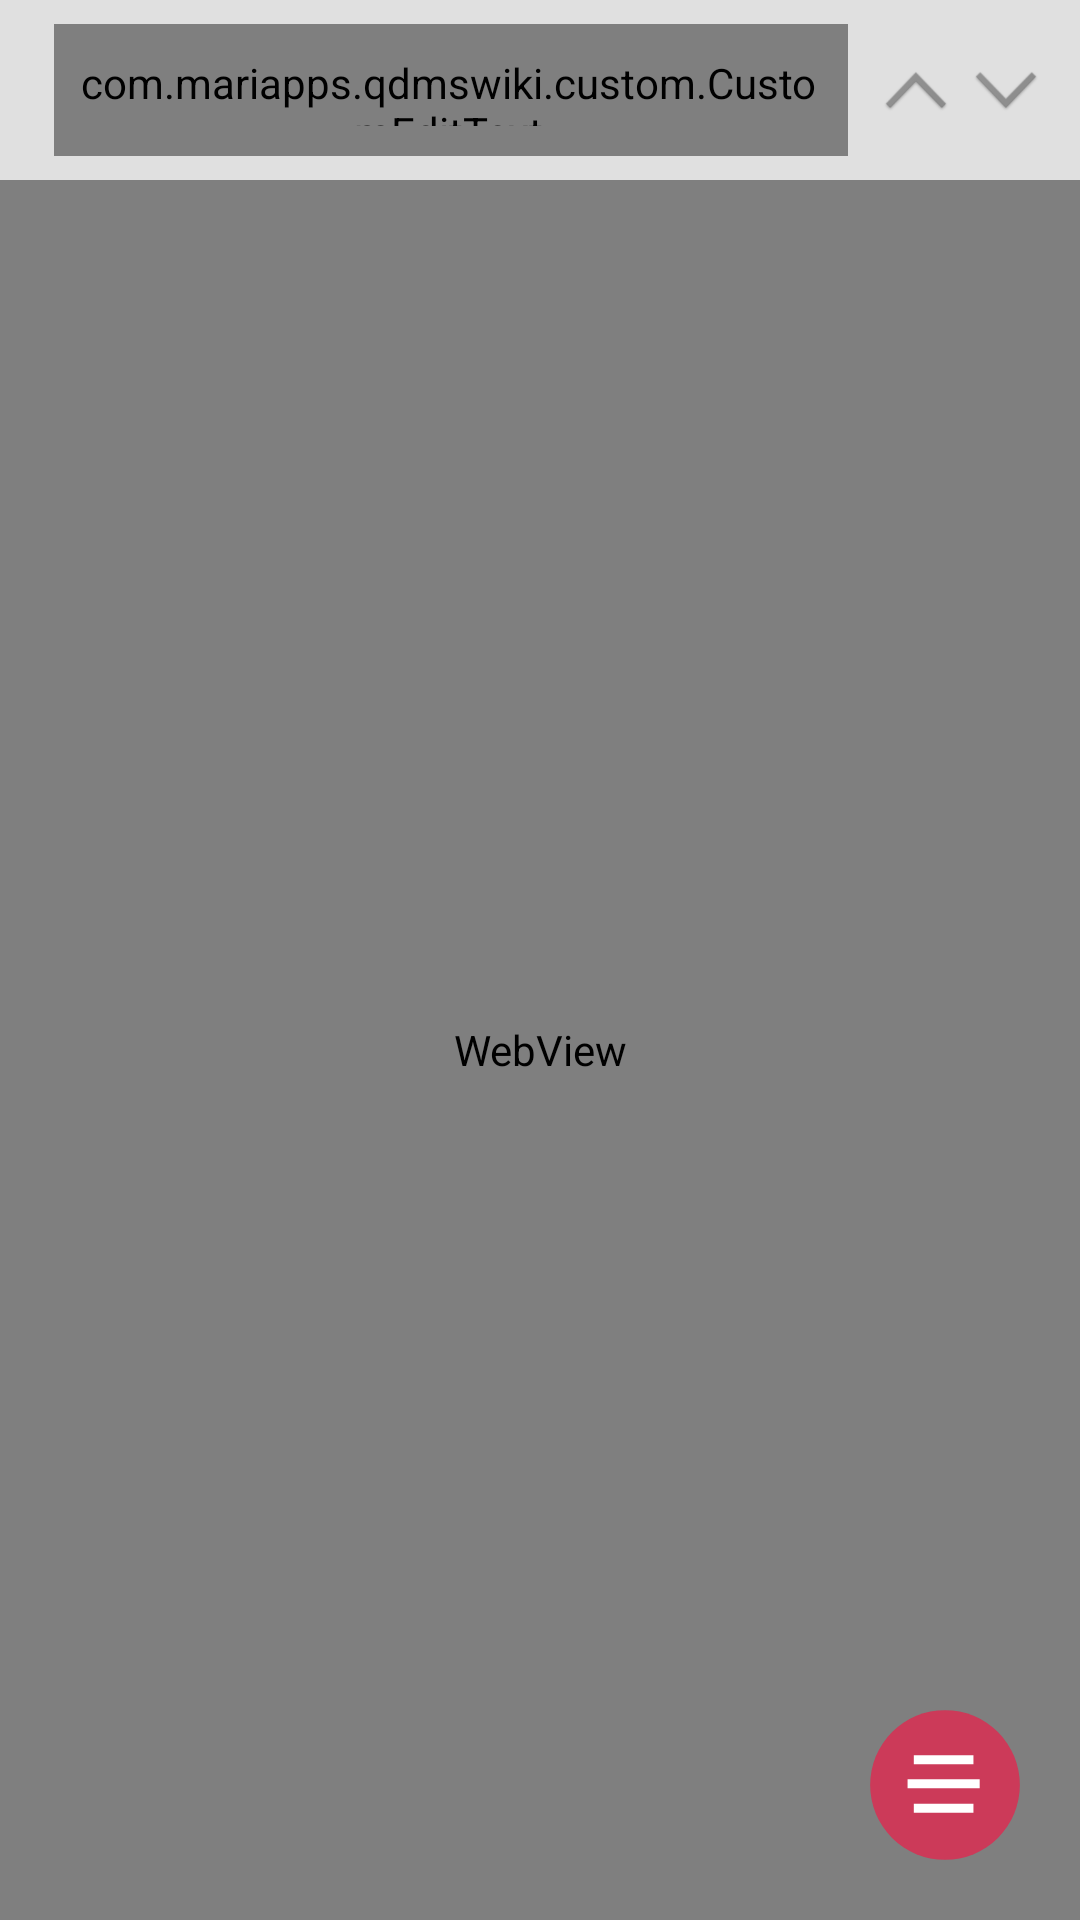

Write the Android layout XML for this screen, with the resource values it uses.
<!-- AndroidManifest.xml: application theme AppTheme.NoActionBar -->
<!-- res/layout/activity_document_view.xml -->
<?xml version="1.0" encoding="utf-8"?>
<RelativeLayout xmlns:android="http://schemas.android.com/apk/res/android"
    xmlns:app="http://schemas.android.com/apk/res-auto"
    xmlns:tools="http://schemas.android.com/tools"
    android:layout_width="match_parent"
    android:layout_height="match_parent"
    android:orientation="vertical"
    tools:context=".MainActivity">

    <LinearLayout
        android:id="@+id/linLayout"
        android:layout_width="match_parent"
        android:layout_height="match_parent"
        android:orientation="vertical">

        <include
            android:id="@+id/appbar"
            layout="@layout/layout_common_search"
            android:layout_width="match_parent"
            android:layout_height="wrap_content" />


        <WebView
            android:id="@+id/webView"
            android:layout_width="match_parent"
            android:layout_height="match_parent"
            android:background="@color/grey_200" />

    </LinearLayout>


    <android.support.v7.widget.AppCompatImageView
        android:id="@+id/showMenuFab"
        android:layout_width="@dimen/dimen_50dp"
        android:layout_height="@dimen/dimen_50dp"
        android:layout_alignEnd="@+id/linLayout"
        android:layout_alignParentBottom="true"
        android:layout_marginEnd="20dp"
        android:layout_marginRight="20dp"
        android:layout_marginBottom="20dp"
        app:layout_anchor="@id/linLayout"
        app:layout_anchorGravity="bottom|right|end"
        app:srcCompat="@drawable/ic_more_menu" />

</RelativeLayout>
<!-- res/layout/layout_common_search.xml (included above) -->
<?xml version="1.0" encoding="utf-8"?>
<LinearLayout xmlns:android="http://schemas.android.com/apk/res/android"
    xmlns:app="http://schemas.android.com/apk/res-auto"
    android:layout_width="match_parent"
    android:layout_height="match_parent"
    android:orientation="vertical">

    <LinearLayout
        android:paddingLeft="@dimen/dimen_10dp"
        android:paddingRight="@dimen/dimen_10dp"
        android:weightSum="1"
        android:orientation="horizontal"
        android:id="@+id/searchRL"
        android:layout_width="match_parent"
        android:layout_height="60dp"
        android:background="@color/grey_300">

        <com.mariapps.qdmswiki.custom.CustomEditText
            android:layout_weight="0.99"
            android:id="@+id/searchET"
            android:layout_width="wrap_content"
            android:layout_height="wrap_content"
            android:layout_margin="@dimen/dimen_8dp"
            android:background="@drawable/drawable_search_edittext_white"
            android:drawableEnd="@drawable/ic_search_grey"
            android:hint="Search"
            android:paddingStart="@dimen/dimen_8dp"
            android:paddingEnd="@dimen/dimen_10dp"
            android:singleLine="true" />

        <LinearLayout
            android:layout_weight="0.01"
            android:gravity="center_horizontal"
            android:layout_alignParentEnd="true"
            android:orientation="horizontal"
            android:layout_width="wrap_content"
            android:layout_height="match_parent">

            <android.support.v7.widget.AppCompatImageView
                android:id="@+id/btnUp"
                android:layout_gravity="center"
                android:layout_width="@dimen/dimen_30dp"
                android:layout_height="@dimen/dimen_30dp"
                android:src="@mipmap/ic_up_arrow"/>

            <android.support.v7.widget.AppCompatImageView
                android:id="@+id/btnDown"
                android:layout_gravity="center"
                android:layout_width="@dimen/dimen_30dp"
                android:layout_height="@dimen/dimen_30dp"
                android:src="@mipmap/ic_down_arrow"/>

        </LinearLayout>

    </LinearLayout>

    <com.mariapps.qdmswiki.custom.CustomProgressBar
        android:id="@+id/lfProgress"
        android:layout_width="match_parent"
        android:layout_height="@dimen/dimen_15dp"
        android:visibility="gone"
        app:amount="10"
        app:animationDirection="left"
        app:duration="20"
        app:endColor="@color/blue_A200"
        app:startColor="@color/grey_500" />

</LinearLayout>
<!-- resources referenced by this layout -->
<resources>
  <color name="blue_A200">#448AFF</color>
  <color name="grey_200">#EEEEEE</color>
  <color name="grey_300">#E0E0E0</color>
  <color name="grey_500">#9E9E9E</color>
  <dimen name="dimen_10dp">10dp</dimen>
  <dimen name="dimen_15dp">15dp</dimen>
  <dimen name="dimen_30dp">30dp</dimen>
  <dimen name="dimen_50dp">50dp</dimen>
  <dimen name="dimen_8dp">8dp</dimen>
  <!-- drawable drawable_search_edittext_white (drawable) -->
  <?xml version="1.0" encoding="utf-8"?>
  <shape xmlns:android="http://schemas.android.com/apk/res/android"
      android:shape="rectangle">
  
  
      <stroke
          android:width="@dimen/dimen_1dp"
          android:color="@color/grey_300" />
  
  
      <corners android:radius="@dimen/dimen_5dp" />
  
  
      <padding
          android:left="@dimen/dimen_20dp"
          android:top="@dimen/dimen_10dp"
          android:right="@dimen/dimen_20dp"
          android:bottom="@dimen/dimen_10dp"    >
      </padding>
  
      <solid android:color="@color/grey_100"/>
  
  </shape>
  <!-- drawable ic_more_menu (drawable) -->
  <vector android:height="24dp" android:viewportHeight="1024"
      android:viewportWidth="1024" android:width="24dp" xmlns:android="http://schemas.android.com/apk/res/android">
      <path android:fillColor="#CC3A59" android:pathData="M512,512m-511,0a511,511 0,1 1,1022 0a511,511 0,1 1,-1022 0"/>
      <path android:fillColor="#FFFFFF" android:pathData="M299.1,701.3v-61.5h407.1v61.6L299.1,701.3zM256.5,533.4v-61.5h492.3v61.5L256.5,533.4zM299.1,370.1v-61.5h407.1v61.5L299.1,370.1z"/>
  </vector>
  <!-- drawable ic_search_grey (drawable) -->
  <vector android:height="24dp" android:viewportHeight="1024"
      android:viewportWidth="1024" android:width="24dp" xmlns:android="http://schemas.android.com/apk/res/android">
      <path android:fillColor="#7F7F7F" android:pathData="M998.9,990.3l-286.6,-298C870.2,533.6 869.7,277 711,119.1s-415.3,-157.3 -573.2,1.3s-157.3,415.3 1.3,573.2C287.2,841 523,851.7 683.8,718.3l287.3,298.8c7.4,7.7 19.6,7.9 27.3,0.5C1006.1,1010.2 1006.3,998 998.9,990.3zM425.7,772.9C223.3,772.8 59.4,608.6 59.5,406.2S223.8,39.9 426.2,40c202.3,0.1 366.2,164.2 366.2,366.4C792.2,608.9 628.1,772.8 425.7,772.9z"/>
  </vector>
  <!-- mipmap ic_down_arrow: png bitmap (mipmap-hdpi, 2473 bytes) -->
  <!-- mipmap ic_up_arrow: png bitmap (mipmap-hdpi, 2447 bytes) -->
  <style name="AppTheme.NoActionBar">
          <item name="windowActionBar">false</item>
          <item name="windowNoTitle">true</item>
      </style>
  <dimen name="dimen_1dp">1dp</dimen>
  <dimen name="dimen_5dp">5dp</dimen>
  <dimen name="dimen_20dp">20dp</dimen>
  <color name="grey_100">#F5F5F5</color>
</resources>
